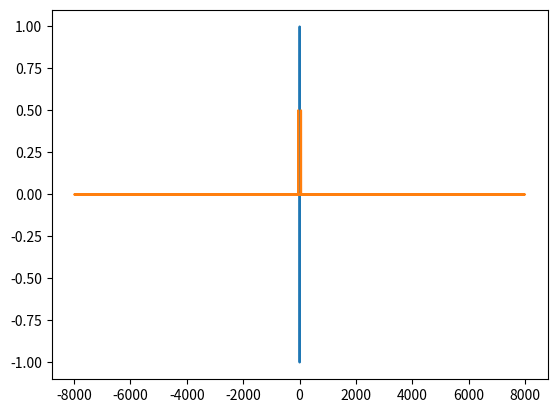

Reproduce this figure in Python.
import numpy as np
from matplotlib import pyplot as plt
f1 = 1
f2 = 50
A = 1
N = 16000
dt = 1/N
t_mod = 1
t = np.arange(0, t_mod + dt, dt)
s1 = A * np.sin(2 * np.pi * f1 * t)
s2 = A * np.cos(2 * np.pi * f2 * t)
s = (s1 * s2)
plt.plot(t, s)
plt.show()
spectr = 2 * np.abs(np.fft.fft(s)) / N
n = s.size
freq = np.fft.fftfreq(n, dt)

print(len(s))
print(len(freq))
print(len(spectr))

plt.plot(freq, spectr)
plt.show()

print('Project done!')